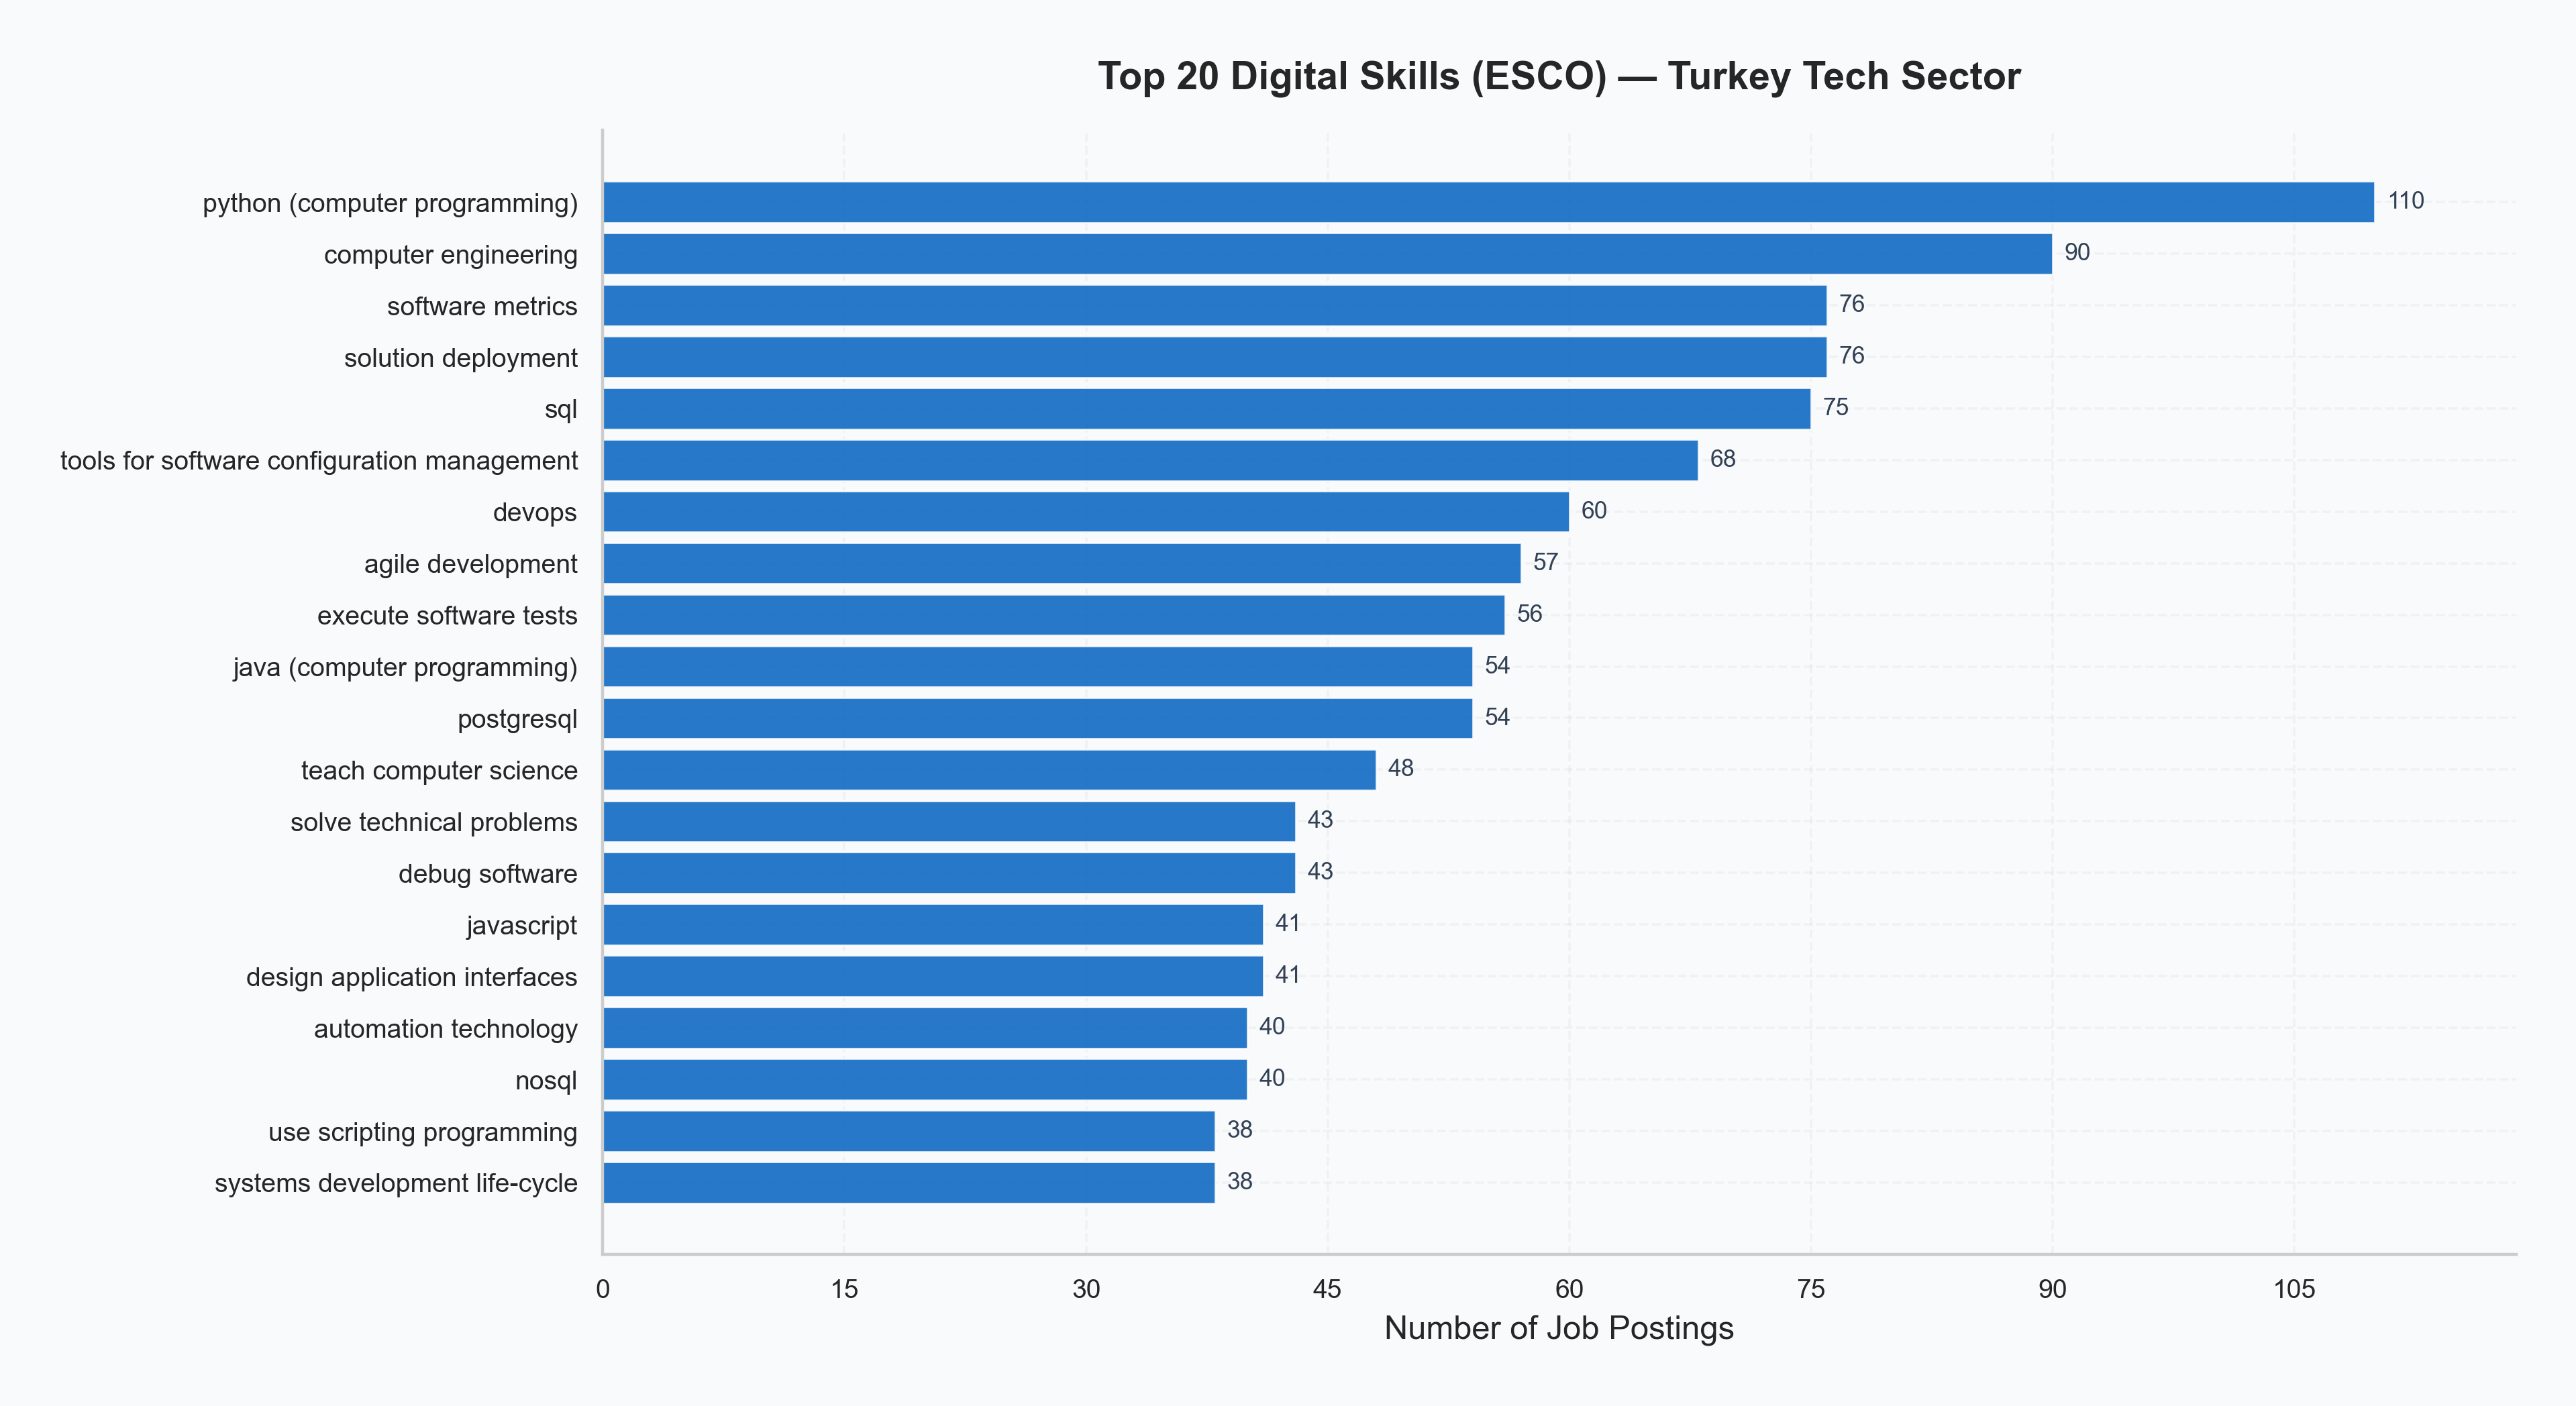

Data behind this chart, as committed beside it:
skill, count, percent
python (computer programming), 110, 25.5
computer engineering, 90, 20.9
software metrics, 76, 17.6
solution deployment, 76, 17.6
sql, 75, 17.4
tools for software configuration managem…, 68, 15.8
devops, 60, 13.9
agile development, 57, 13.2
execute software tests, 56, 13.0
java (computer programming), 54, 12.5
postgresql, 54, 12.5
teach computer science, 48, 11.1
solve technical problems, 43, 10.0
debug software, 43, 10.0
javascript, 41, 9.5
design application interfaces, 41, 9.5
automation technology, 40, 9.3
nosql, 40, 9.3
use scripting programming, 38, 8.8
systems development life-cycle, 38, 8.8
data models, 37, 8.6
design cloud architecture, 37, 8.6
c#, 36, 8.4
conduct ict code review, 35, 8.1
data analytics, 35, 8.1
principles of artificial intelligence, 34, 7.9
e-commerce systems, 34, 7.9
data quality assessment, 33, 7.7
work with e-services available to citize…, 33, 7.7
database, 28, 6.5
